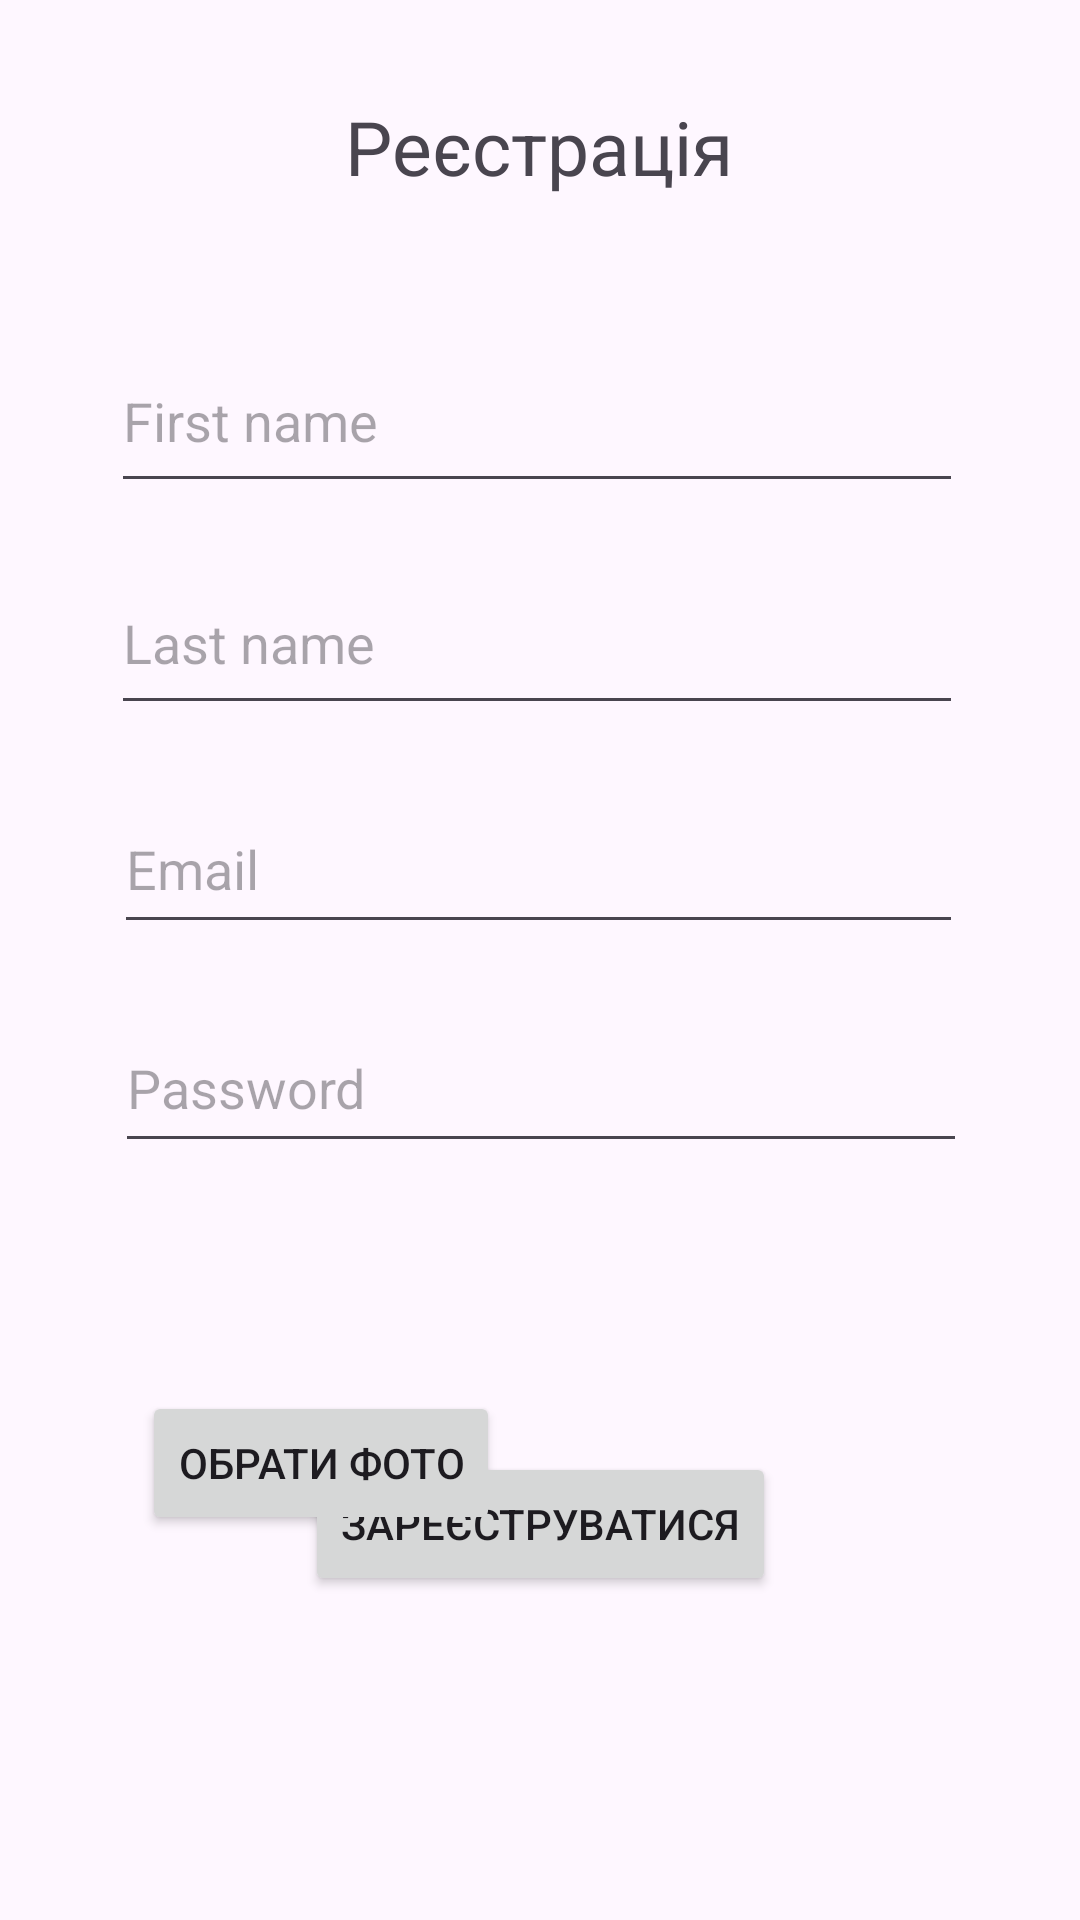

Here is an Android app screen rendered from its layout file. Give the layout XML and the strings, colors and styles it references.
<!-- AndroidManifest.xml: application theme Theme.NazarsShop2 -->
<!-- res/layout/activity_register.xml -->
<?xml version="1.0" encoding="utf-8"?>
<androidx.constraintlayout.widget.ConstraintLayout xmlns:android="http://schemas.android.com/apk/res/android"
    xmlns:app="http://schemas.android.com/apk/res-auto"
    xmlns:tools="http://schemas.android.com/tools"
    android:id="@+id/main"
    android:layout_width="match_parent"
    android:layout_height="match_parent"
    tools:context=".Register">


    <EditText
        android:id="@+id/editTextTextEmailAddress"
        android:layout_width="283dp"
        android:layout_height="53dp"
        android:layout_marginTop="20dp"
        android:ems="10"
        android:hint="Email"
        android:inputType="textEmailAddress"
        app:layout_constraintEnd_toEndOf="parent"
        app:layout_constraintHorizontal_bias="0.492"
        app:layout_constraintStart_toStartOf="parent"
        app:layout_constraintTop_toBottomOf="@+id/editTextLastName" />

    <EditText
        android:id="@+id/editTextTextPassword"
        android:layout_width="284dp"
        android:layout_height="53dp"
        android:layout_marginTop="20dp"
        android:ems="10"
        android:hint="Password"
        android:inputType="textPassword"
        app:layout_constraintEnd_toEndOf="parent"
        app:layout_constraintHorizontal_bias="0.503"
        app:layout_constraintStart_toStartOf="parent"
        app:layout_constraintTop_toBottomOf="@+id/editTextTextEmailAddress" />

    <ImageView
        android:id="@+id/imageView"
        android:layout_width="114dp"
        android:layout_height="111dp"

        android:layout_marginEnd="40dp"
        android:layout_marginBottom="16dp"
        app:layout_constraintBottom_toTopOf="@+id/btnRegister"
        app:layout_constraintEnd_toEndOf="parent"
        app:layout_constraintTop_toBottomOf="@+id/editTextTextPassword"
        app:layout_constraintVertical_bias="0.7"
        tools:srcCompat="@tools:sample/avatars" />

    <Button
        android:id="@+id/btnRegister"
        android:layout_width="wrap_content"
        android:layout_height="wrap_content"
        android:layout_marginBottom="108dp"
        android:onClick="onClickRegister"
        android:text="Зареєструватися"
        app:layout_constraintBottom_toBottomOf="parent"
        app:layout_constraintEnd_toEndOf="parent"
        app:layout_constraintStart_toStartOf="parent"
        app:layout_constraintTop_toBottomOf="@+id/buttonGetPhoto"
        app:layout_constraintVertical_bias="1.0" />

    <Button
        android:id="@+id/buttonGetPhoto"
        android:layout_width="wrap_content"
        android:layout_height="wrap_content"
        android:layout_marginStart="40dp"
        android:layout_marginTop="76dp"
        android:text="Обрати Фото"
        app:layout_constraintEnd_toStartOf="@+id/imageView"
        app:layout_constraintHorizontal_bias="0.155"
        app:layout_constraintStart_toStartOf="parent"
        app:layout_constraintTop_toBottomOf="@+id/editTextTextPassword" />

    <TextView
        android:id="@+id/textView"
        android:layout_width="wrap_content"
        android:layout_height="wrap_content"
        android:layout_marginTop="32dp"
        android:text="Реєстрація"
        android:textSize="25dp"
        app:layout_constraintEnd_toEndOf="parent"
        app:layout_constraintHorizontal_bias="0.498"
        app:layout_constraintStart_toStartOf="parent"
        app:layout_constraintTop_toTopOf="parent" />

    <EditText
        android:id="@+id/editTextFirstName"
        android:layout_width="284dp"
        android:layout_height="58dp"
        android:layout_marginTop="44dp"
        android:ems="10"
        android:hint="First name"
        android:inputType="text"
        app:layout_constraintEnd_toEndOf="parent"
        app:layout_constraintHorizontal_bias="0.488"
        app:layout_constraintStart_toStartOf="parent"
        app:layout_constraintTop_toBottomOf="@+id/textView" />

    <EditText
        android:id="@+id/editTextLastName"
        android:layout_width="284dp"
        android:layout_height="58dp"
        android:layout_marginTop="16dp"
        android:ems="10"
        android:hint="Last name"
        android:inputType="text"
        app:layout_constraintEnd_toEndOf="parent"
        app:layout_constraintHorizontal_bias="0.488"
        app:layout_constraintStart_toStartOf="parent"
        app:layout_constraintTop_toBottomOf="@+id/editTextFirstName" />

</androidx.constraintlayout.widget.ConstraintLayout>
<!-- resources referenced by this layout -->
<resources>
  <style name="Theme.NazarsShop2" parent="Base.Theme.NazarsShop2" />
  <style name="Base.Theme.NazarsShop2" parent="Theme.Material3.DayNight.NoActionBar">
          
          
      </style>
</resources>
